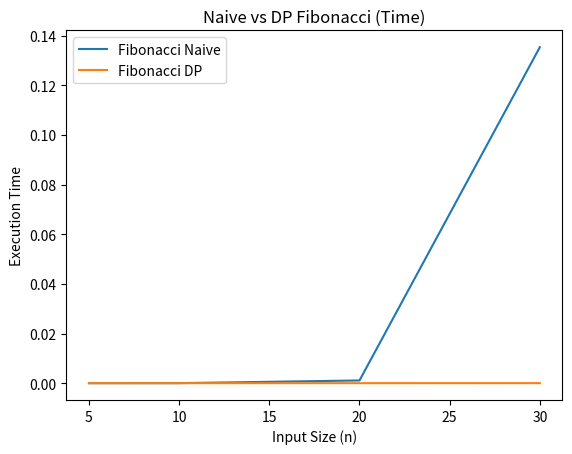
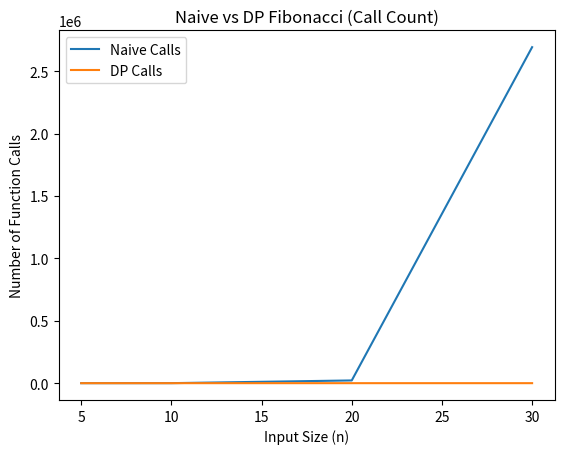

Reproduce these figures in Python, in order.
import time
import matplotlib.pyplot as plt

# ---------- Call Counters ----------
fact_calls = 0
fib_calls = 0
fib_dp_calls = 0

# ---------- Factorial ----------
def factorial(n):
    global fact_calls
    fact_calls += 1
    if n <= 1:
        return 1
    return n * factorial(n - 1)

# ---------- Fibonacci Naive ----------
def fibonacci(n):
    global fib_calls
    fib_calls += 1
    if n <= 1:
        return n
    return fibonacci(n - 1) + fibonacci(n - 2)

# ---------- Fibonacci DP ----------
def fibonacci_dp(n, memo={}):
    global fib_dp_calls
    fib_dp_calls += 1
    
    if n in memo:
        return memo[n]
    
    if n <= 1:
        return n
    
    memo[n] = fibonacci_dp(n-1, memo) + fibonacci_dp(n-2, memo)
    return memo[n]

# ---------- Main Analysis ----------
sizes = [5, 10, 20, 30]

fact_times = []
fib_times = []
fib_dp_times = []

fact_call_list = []
fib_call_list = []
fib_dp_call_list = []

for n in sizes:
    
    # Reset counters
    fact_calls = 0
    fib_calls = 0
    fib_dp_calls = 0
    
    # Factorial
    start = time.perf_counter()
    factorial(n)
    fact_times.append(time.perf_counter() - start)
    fact_call_list.append(fact_calls)
    
    # Fibonacci Naive
    start = time.perf_counter()
    fibonacci(n)
    fib_times.append(time.perf_counter() - start)
    fib_call_list.append(fib_calls)
    
    # Fibonacci DP
    start = time.perf_counter()
    fibonacci_dp(n, {})
    fib_dp_times.append(time.perf_counter() - start)
    fib_dp_call_list.append(fib_dp_calls)

# ---------- Print Table ----------
print("\nn | FactCalls | FibCalls | FibDPCalls")
for i in range(len(sizes)):
    print(sizes[i], "|", fact_call_list[i], "|", fib_call_list[i], "|", fib_dp_call_list[i])

# ---------- Plot Time Comparison ----------
plt.figure()
plt.plot(sizes, fib_times, label="Fibonacci Naive")
plt.plot(sizes, fib_dp_times, label="Fibonacci DP")
plt.xlabel("Input Size (n)")
plt.ylabel("Execution Time")
plt.title("Naive vs DP Fibonacci (Time)")
plt.legend()
plt.show()

# ---------- Plot Call Comparison ----------
plt.figure()
plt.plot(sizes, fib_call_list, label="Naive Calls")
plt.plot(sizes, fib_dp_call_list, label="DP Calls")
plt.xlabel("Input Size (n)")
plt.ylabel("Number of Function Calls")
plt.title("Naive vs DP Fibonacci (Call Count)")
plt.legend()
plt.show()
